Run: headless pygame with SDL's dummy video driver; simulated clock (each Clock.tick advances the game by its frame time, no real sleeping); random seed 0; keys injected as events and as key.get_pressed() state; no mouse input.
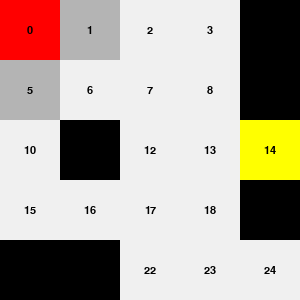
Frame 1 of 4 · flips 1–60 · no input
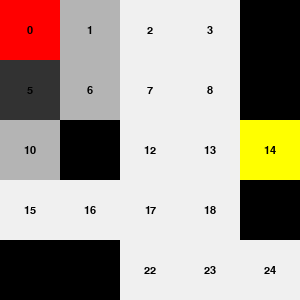
Frame 2 of 4 · flips 61–180 · tapped SPACE, RETURN · held RIGHT (→), D
Frame 3 of 4 · flips 181–300 · held DOWN (↓), S · screen unchanged from frame 2, image omitted
Frame 4 of 4 · flips 301–420 · held LEFT (←), A, UP (↑), W · screen unchanged from frame 3, image omitted

The pygame program that drew these frames:

import pygame
import sys
from collections import deque

# ----------------------------------------------------
# Configurações gerais
# ----------------------------------------------------
WIDTH, HEIGHT = 300, 300  # Tamanho da janela
ROWS, COLS = 5, 5         # Tamanho do grid
CELL_SIZE = WIDTH // COLS # Tamanho de cada célula na tela

# Cores (R, G, B)
WHITE      = (240, 240, 240)  # Não visitado
LIGHT_GRAY = (180, 180, 180)  # Descoberto (GRAY do pseudocódigo)
DARK_GRAY  = (50,  50,  50)    # Parede
BLACK      = (0, 0, 0)         # Finalizado
RED        = (255, 0,   0)     # Fantasma (início)
YELLOW     = (255, 255, 0)     # Pac-Man (destino)
GREEN      = (0,   255, 0)     # Caminho final
TEXT_COLOR = (0,   0,   0)     # Cor do texto dentro das células

# Tempo de pausa (ms) para a animação do BFS
ANIMATION_DELAY = 100

# ----------------------------------------------------
# Labirinto (grid):
# 0 -> caminho livre
# 1 -> parede/obstáculo
# ----------------------------------------------------
maze = [
    [0,0,0,0,1],
    [0,0,0,0,1],
    [0,1,0,0,0],
    [0,0,0,0,1],
    [1,1,0,0,0],
]

# Início (ex.: Fantasma)
start = (0, 0)
# Destino (ex.: Pac-Man)
goal = (2, 4)

# ----------------------------------------------------
# Mapeamento do estado do BFS -> cor de exibição
# ----------------------------------------------------
color_map = {
    'WHITE': WHITE,      # Não visitado
    'GRAY':  LIGHT_GRAY, # Descoberto
    'BLACK': DARK_GRAY,  # Finalizado
    'WALL':  BLACK,      # Parede
    'PATH':  GREEN       # Caminho final
}

# ----------------------------------------------------
# Converte (row, col) para índice do nó (apenas didático)
# Ex.: linha=2, coluna=3 -> num_nó = 2*COLS + 3
# ----------------------------------------------------
def node_index(r, c):
    return r * COLS + c

# ----------------------------------------------------
# Função para desenhar o grid na tela
#   - Usa as cores de acordo com o dicionário color[]
#   - Desenha também o número do nó dentro do quadrado
#   - Desenha o início (Fantasma) e o fim (Pac-Man) por cima
# ----------------------------------------------------
def draw_grid(screen, color):
    screen.fill(BLACK)
    font = pygame.font.SysFont(None, 17)  # Fonte pequena para texto nos nós

    for row in range(ROWS):
        for col in range(COLS):
            x = col * CELL_SIZE
            y = row * CELL_SIZE

            cell_state = color[(row, col)]
            cell_color = color_map[cell_state]

            # Desenha o retângulo da célula
            pygame.draw.rect(screen, cell_color, (x, y, CELL_SIZE, CELL_SIZE))

            # Escreve o índice do nó no centro da célula
            text_surface = font.render(str(node_index(row, col)), True, TEXT_COLOR)
            text_rect = text_surface.get_rect(center=(x + CELL_SIZE//2, y + CELL_SIZE//2))
            screen.blit(text_surface, text_rect)

    # Desenha o início (fantasma) em vermelho
    sx, sy = start[1] * CELL_SIZE, start[0] * CELL_SIZE
    pygame.draw.rect(screen, RED, (sx, sy, CELL_SIZE, CELL_SIZE))
    s_text = font.render(str(node_index(start[0], start[1])), True, (0,0,0))
    s_rect = s_text.get_rect(center=(sx + CELL_SIZE//2, sy + CELL_SIZE//2))
    screen.blit(s_text, s_rect)

    # Desenha o destino (Pac-Man) em amarelo
    gx, gy = goal[1] * CELL_SIZE, goal[0] * CELL_SIZE
    pygame.draw.rect(screen, YELLOW, (gx, gy, CELL_SIZE, CELL_SIZE))
    g_text = font.render(str(node_index(goal[0], goal[1])), True, (0,0,0))
    g_rect = g_text.get_rect(center=(gx + CELL_SIZE//2, gy + CELL_SIZE//2))
    screen.blit(g_text, g_rect)

    pygame.display.update()

# ----------------------------------------------------
# Retorna os vizinhos válidos (4 direções)
# ----------------------------------------------------
def get_neighbors(r, c):
    direcoes = [(-1, 0), (1, 0), (0, -1), (0, 1)]  # Lista de movimentos: cima, baixo, esquerda e direita
    for dr, dc in direcoes:                        # Itera sobre cada direção
        nr, nc = r + dr, c + dc                     # Calcula a nova linha (nr) e nova coluna (nc) para o vizinho
        if 0 <= nr < ROWS and 0 <= nc < COLS:        # Verifica se as coordenadas estão dentro dos limites do grid
            yield nr, nc                           # Se estiverem, retorna (gera) esse vizinho
            # o yield é bom pra economizar memoria




# ----------------------------------------------------
# BFS passo a passo, colorindo nós conforme pseudocódigo do professor
#   color[u] = WHITE/GRAY/BLACK
#   predecessor[u] para reconstruir caminho
# ----------------------------------------------------
def bfs_visual(screen):
    # Inicialização
    color = {}
    predecessor = {}
    queue = deque()

    # Define cor inicial de cada célula --> branco para caminho livre e preto para parede
    for r in range(ROWS):
        for c in range(COLS):
            if maze[r][c] == 1:
                color[(r, c)] = 'WALL'   # Parede
            else:
                color[(r, c)] = 'WHITE'  # Não visitado

    # Nó inicial
    color[start] = 'GRAY'
    predecessor[start] = None  # o pai do nó inicial não é ninguém
    queue.append(start)

    found = False

    # Loop BFS
    while queue:
        u = queue.popleft()  # desempilha (próximo nó a analisar vizinhos)

        # Se u == goal, paramos
        if u == goal:
            found = True
            break

        # Explora vizinhos
        for v in get_neighbors(*u):
            if color[v] == 'WHITE':  # Ainda não descoberto
                color[v] = 'GRAY'
                predecessor[v] = u
                queue.append(v)

        # Terminamos de explorar u (todos os vizinhos de u foram descobertos)
        color[u] = 'BLACK'

        # Desenha o estado atual do BFS
        draw_grid(screen, color)
        wait_for_right_key()
        #pygame.time.wait(ANIMATION_DELAY)

    # Reconstruir o caminho se encontrado
    path = []                           # Cria uma lista vazia para armazenar o caminho encontrado
    if found:                           # Se o objetivo (goal) foi alcançado no BFS
        node = goal                     # Inicia a reconstrução a partir do nó de destino (goal)
        while node is not None:         # Enquanto houver um nó (até chegar ao início, onde predecessor é None)
            path.append(node)           # Adiciona o nó atual à lista do caminho
            node = predecessor[node]    # Atualiza o nó atual para o seu predecessor (nó anterior no caminho)
    path.reverse()                      # Inverte a lista, para que o caminho fique na ordem correta: do início (start) ao destino (goal)


    return color, path

# ----------------------------------------------------
# Função para esperar a tecla seta para a direita
# ----------------------------------------------------
def wait_for_right_key():
    waiting = True
    while waiting:
        event = pygame.event.wait()
        if event.type == pygame.QUIT:
            pygame.quit()
            sys.exit()
        if event.type == pygame.KEYDOWN:
            if event.key == pygame.K_RIGHT:
                waiting = False

# ----------------------------------------------------
# Anima o caminho final passo a passo em verde aguardando tecla
# ----------------------------------------------------
def animate_path(screen, color, path):
    # Para cada nó no caminho, atualizamos sua cor para 'PATH' e aguardamos a tecla
    for node in path:
        color[node] = 'PATH'
        draw_grid(screen, color)
        wait_for_right_key()  # Aguarda o usuário apertar a seta para a direita

# ----------------------------------------------------
# Função principal
# ----------------------------------------------------
def main():
    pygame.init()
    screen = pygame.display.set_mode((WIDTH, HEIGHT))
    pygame.display.set_caption("BFS - Visualização Didática")

    # 1) Executa o BFS com visualização
    color, path = bfs_visual(screen)

    # 2) Anima o caminho final em verde, passo a passo com a tecla seta para a direita
    if path:
        animate_path(screen, color, path)

    # 3) Mantém a janela aberta até o usuário fechar
    running = True
    while running:
        for event in pygame.event.get():
            if event.type == pygame.QUIT:
                running = False

        draw_grid(screen, color)
        pygame.time.wait(50)

    pygame.quit()
    sys.exit()

if __name__ == "__main__":
    main()
